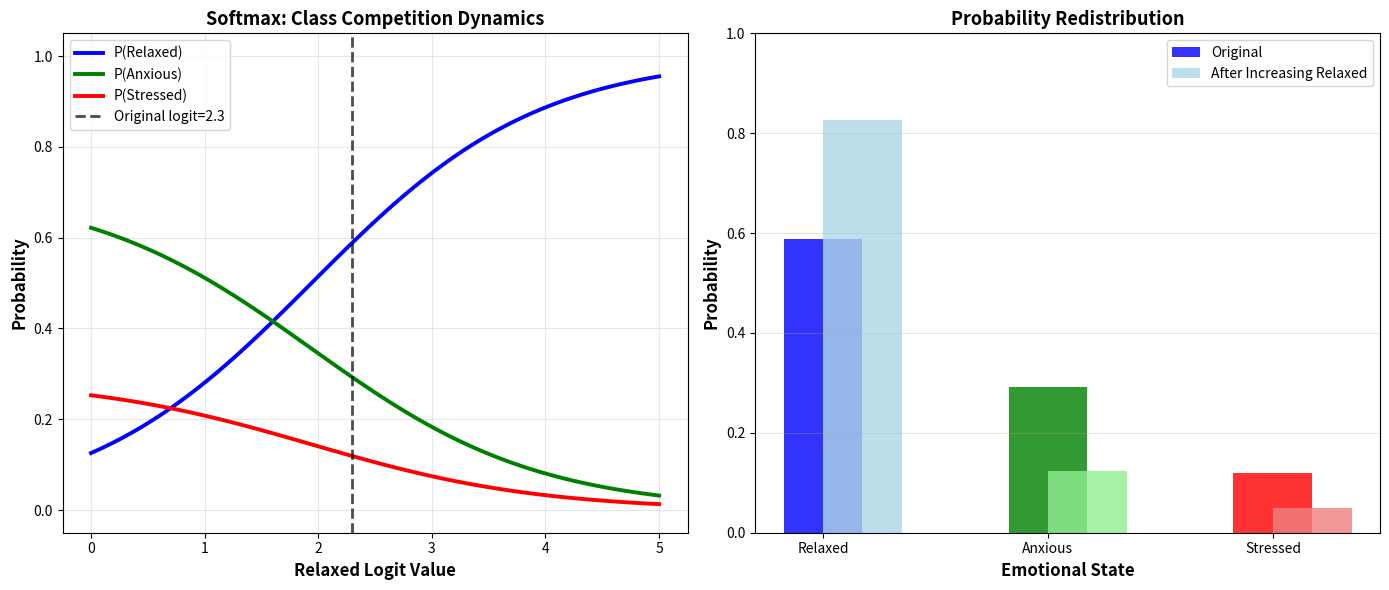

Here is the Python script that generated this plot:
"""
Lab 2 - Task 4: Softmax for Probability Distribution Generation
Author: Zarmeena Jawad
Roll Number: B23F0115AI125
Section: AI Red

This implementation demonstrates softmax transformation for converting raw
network outputs into valid probability distributions for multi-class scenarios.
"""

import numpy as np
import matplotlib.pyplot as plt

# ============================================================================
# SCENARIO: Multi-Class Emotional State Classification
# ============================================================================
# Network classifies three emotional states:
#   - Relaxed (class 0)
#   - Anxious (class 1)
#   - Stressed (class 2)

print("=" * 75)
print("TASK 4: Softmax for Multi-Class Probability Distribution")
print("=" * 75)

# ============================================================================
# STEP 1: Manual Softmax Computation
# ============================================================================
# Raw network outputs (logits) for each class
logit_relaxed = 2.3    # Raw score for "Relaxed"
logit_anxious = 1.6    # Raw score for "Anxious"
logit_stressed = 0.7   # Raw score for "Stressed"

raw_logits = np.array([logit_relaxed, logit_anxious, logit_stressed])

print(f"\nRaw Network Outputs (Logits):")
print(f"  Relaxed: {logit_relaxed:.2f}")
print(f"  Anxious: {logit_anxious:.2f}")
print(f"  Stressed: {logit_stressed:.2f}")

print(f"\n{'='*75}")
print("STEP 1: Step-by-Step Softmax Calculation")
print(f"{'='*75}")

# Manual computation steps
print(f"\nStep 1: Maximum subtraction (numerical stability)")
max_logit = np.max(raw_logits)
shifted_logits = raw_logits - max_logit
print(f"  Maximum value: {max_logit:.2f}")
print(f"  Shifted logits: {shifted_logits}")

print(f"\nStep 2: Exponential computation")
exp_values = np.exp(shifted_logits)
print(f"  exp(Relaxed - max): {exp_values[0]:.6f}")
print(f"  exp(Anxious - max): {exp_values[1]:.6f}")
print(f"  exp(Stressed - max): {exp_values[2]:.6f}")

print(f"\nStep 3: Normalization sum")
normalization_sum = np.sum(exp_values)
print(f"  Sum of exponentials: {normalization_sum:.6f}")

print(f"\nStep 4: Probability computation")
softmax_probabilities = exp_values / normalization_sum
print(f"  P(Relaxed) = {exp_values[0]:.6f} / {normalization_sum:.6f} = {softmax_probabilities[0]:.6f}")
print(f"  P(Anxious) = {exp_values[1]:.6f} / {normalization_sum:.6f} = {softmax_probabilities[1]:.6f}")
print(f"  P(Stressed) = {exp_values[2]:.6f} / {normalization_sum:.6f} = {softmax_probabilities[2]:.6f}")

# ============================================================================
# STEP 2: Probability Property Verification
# ============================================================================
print(f"\n{'='*75}")
print("STEP 2: Probability Distribution Verification")
print(f"{'='*75}")

# Verification 1: Range check
all_in_range = np.all((softmax_probabilities >= 0) & (softmax_probabilities <= 1))
print(f"\nVerification 1: All probabilities in [0, 1]?")
print(f"  P(Relaxed) = {softmax_probabilities[0]:.6f} ∈ [0, 1]? {0 <= softmax_probabilities[0] <= 1}")
print(f"  P(Anxious) = {softmax_probabilities[1]:.6f} ∈ [0, 1]? {0 <= softmax_probabilities[1] <= 1}")
print(f"  P(Stressed) = {softmax_probabilities[2]:.6f} ∈ [0, 1]? {0 <= softmax_probabilities[2] <= 1}")
print(f"  Result: {'✓ VALID' if all_in_range else '✗ INVALID'}")

# Verification 2: Sum check
probability_sum = np.sum(softmax_probabilities)
print(f"\nVerification 2: Sum equals 1.0?")
print(f"  Sum = {probability_sum:.10f}")
print(f"  Result: {'✓ VALID' if np.isclose(probability_sum, 1.0, atol=1e-10) else '✗ INVALID'}")

# ============================================================================
# Softmax Function Implementation
# ============================================================================
def compute_softmax(logits):
    """
    Transform raw logits into probability distribution.
    
    Parameters:
        logits: Array of raw network outputs
    
    Returns:
        Array of probabilities (sums to 1.0)
    """
    # Maximum subtraction for numerical stability
    shifted = logits - np.max(logits)
    exp_shifted = np.exp(shifted)
    return exp_shifted / np.sum(exp_shifted)

# Test implementation
computed_probs = compute_softmax(raw_logits)
print(f"\n{'='*75}")
print("Softmax Function Result:")
print(f"{'='*75}")
print(f"  P(Relaxed) = {computed_probs[0]:.6f} ({computed_probs[0]*100:.2f}%)")
print(f"  P(Anxious) = {computed_probs[1]:.6f} ({computed_probs[1]*100:.2f}%)")
print(f"  P(Stressed) = {computed_probs[2]:.6f} ({computed_probs[2]*100:.2f}%)")
print(f"  Total: {np.sum(computed_probs):.10f}")

# ============================================================================
# INTERPRETATION: Probability Redistribution Mechanism
# ============================================================================
print(f"\n{'='*75}")
print("INTERPRETATION: Why Increasing One Score Reduces Others?")
print(f"{'='*75}")

# Experiment: Increase Relaxed score
print(f"\nExperiment: Increase Relaxed logit from {logit_relaxed:.2f} to {logit_relaxed + 1.2:.2f}")

original_probs = compute_softmax(raw_logits)
modified_logits = np.array([logit_relaxed + 1.2, logit_anxious, logit_stressed])
modified_probs = compute_softmax(modified_logits)

print(f"\nOriginal Probabilities:")
print(f"  P(Relaxed): {original_probs[0]:.6f}")
print(f"  P(Anxious): {original_probs[1]:.6f}")
print(f"  P(Stressed): {original_probs[2]:.6f}")

print(f"\nModified Probabilities (after increasing Relaxed logit):")
print(f"  P(Relaxed): {modified_probs[0]:.6f} (change: {modified_probs[0] - original_probs[0]:+.6f})")
print(f"  P(Anxious): {modified_probs[1]:.6f} (change: {modified_probs[1] - original_probs[1]:+.6f})")
print(f"  P(Stressed): {modified_probs[2]:.6f} (change: {modified_probs[2] - original_probs[2]:+.6f})")

print(f"\n{'='*75}")
print("EXPLANATION:")
print(f"{'='*75}")

print(f"\n1. COMPETITIVE ALLOCATION:")
print(f"   - Softmax operates as a zero-sum probability allocation")
print(f"   - Total probability must always equal 1.0 (probability constraint)")
print(f"   - If P(Relaxed) increases, remaining probability must decrease")
print(f"   - Creates competitive dynamics between classes")

print(f"\n2. RELATIVE MAGNITUDE INTERPRETATION:")
print(f"   - Softmax focuses on RELATIVE differences, not absolute values")
print(f"   - Compares: 'How much larger is logit_relaxed vs others?'")
print(f"   - Increasing logit_relaxed makes it relatively larger")
print(f"   - This increases P(Relaxed) while proportionally decreasing others")

print(f"\n3. PROBABILITY SHARING MECHANISM:")
print(f"   - Unlike hard classification (winner-takes-all), softmax distributes")
print(f"     probability across ALL classes")
print(f"   - The 'sharing' means classes compete for probability mass")
print(f"   - When one class gains confidence, others must lose proportionally")
print(f"   - Reflects uncertainty: '58% Relaxed, 29% Anxious, 13% Stressed'")

# ============================================================================
# VISUALIZATION: Softmax Behavior
# ============================================================================
# Visualize how changing one logit affects all probabilities
relaxed_logit_range = np.linspace(0, 5, 120)
anxious_logit_fixed = 1.6
stressed_logit_fixed = 0.7

prob_relaxed_curve = []
prob_anxious_curve = []
prob_stressed_curve = []

for relaxed_val in relaxed_logit_range:
    logit_array = np.array([relaxed_val, anxious_logit_fixed, stressed_logit_fixed])
    probs = compute_softmax(logit_array)
    prob_relaxed_curve.append(probs[0])
    prob_anxious_curve.append(probs[1])
    prob_stressed_curve.append(probs[2])

fig, axes = plt.subplots(1, 2, figsize=(14, 6))

# Probability curves
axes[0].plot(relaxed_logit_range, prob_relaxed_curve, 'b-', linewidth=2.8, label='P(Relaxed)')
axes[0].plot(relaxed_logit_range, prob_anxious_curve, 'g-', linewidth=2.8, label='P(Anxious)')
axes[0].plot(relaxed_logit_range, prob_stressed_curve, 'r-', linewidth=2.8, label='P(Stressed)')
axes[0].axvline(x=logit_relaxed, color='black', linestyle='--', linewidth=2, alpha=0.7,
                label=f'Original logit={logit_relaxed:.1f}')
axes[0].set_xlabel('Relaxed Logit Value', fontsize=12, fontweight='bold')
axes[0].set_ylabel('Probability', fontsize=12, fontweight='bold')
axes[0].set_title('Softmax: Class Competition Dynamics', fontsize=13, fontweight='bold')
axes[0].legend(fontsize=10)
axes[0].grid(True, alpha=0.3)
axes[0].set_ylim(-0.05, 1.05)

# Bar chart comparison
axes[1].bar(['Relaxed', 'Anxious', 'Stressed'], original_probs, width=0.35,
            label='Original', alpha=0.8, color=['blue', 'green', 'red'])
axes[1].bar(['Relaxed', 'Anxious', 'Stressed'], modified_probs, width=0.35,
            label='After Increasing Relaxed', alpha=0.8,
            color=['lightblue', 'lightgreen', 'lightcoral'], align='edge')
axes[1].set_xlabel('Emotional State', fontsize=12, fontweight='bold')
axes[1].set_ylabel('Probability', fontsize=12, fontweight='bold')
axes[1].set_title('Probability Redistribution', fontsize=13, fontweight='bold')
axes[1].legend(fontsize=10)
axes[1].grid(True, alpha=0.3, axis='y')
axes[1].set_ylim(0, 1)

plt.tight_layout()
plt.savefig('task4_softmax_dynamics.png', dpi=150, bbox_inches='tight')
plt.show()

print(f"\n{'='*75}")
print("CONCLUSION:")
print(f"{'='*75}")
print("Softmax transforms raw logits into valid probability distributions where:")
print("  - All probabilities sum to 1.0 (valid probability distribution)")
print("  - Classes compete for probability allocation")
print("  - Increasing one logit automatically redistributes probabilities")
print("  - Provides interpretable confidence scores for each class")
